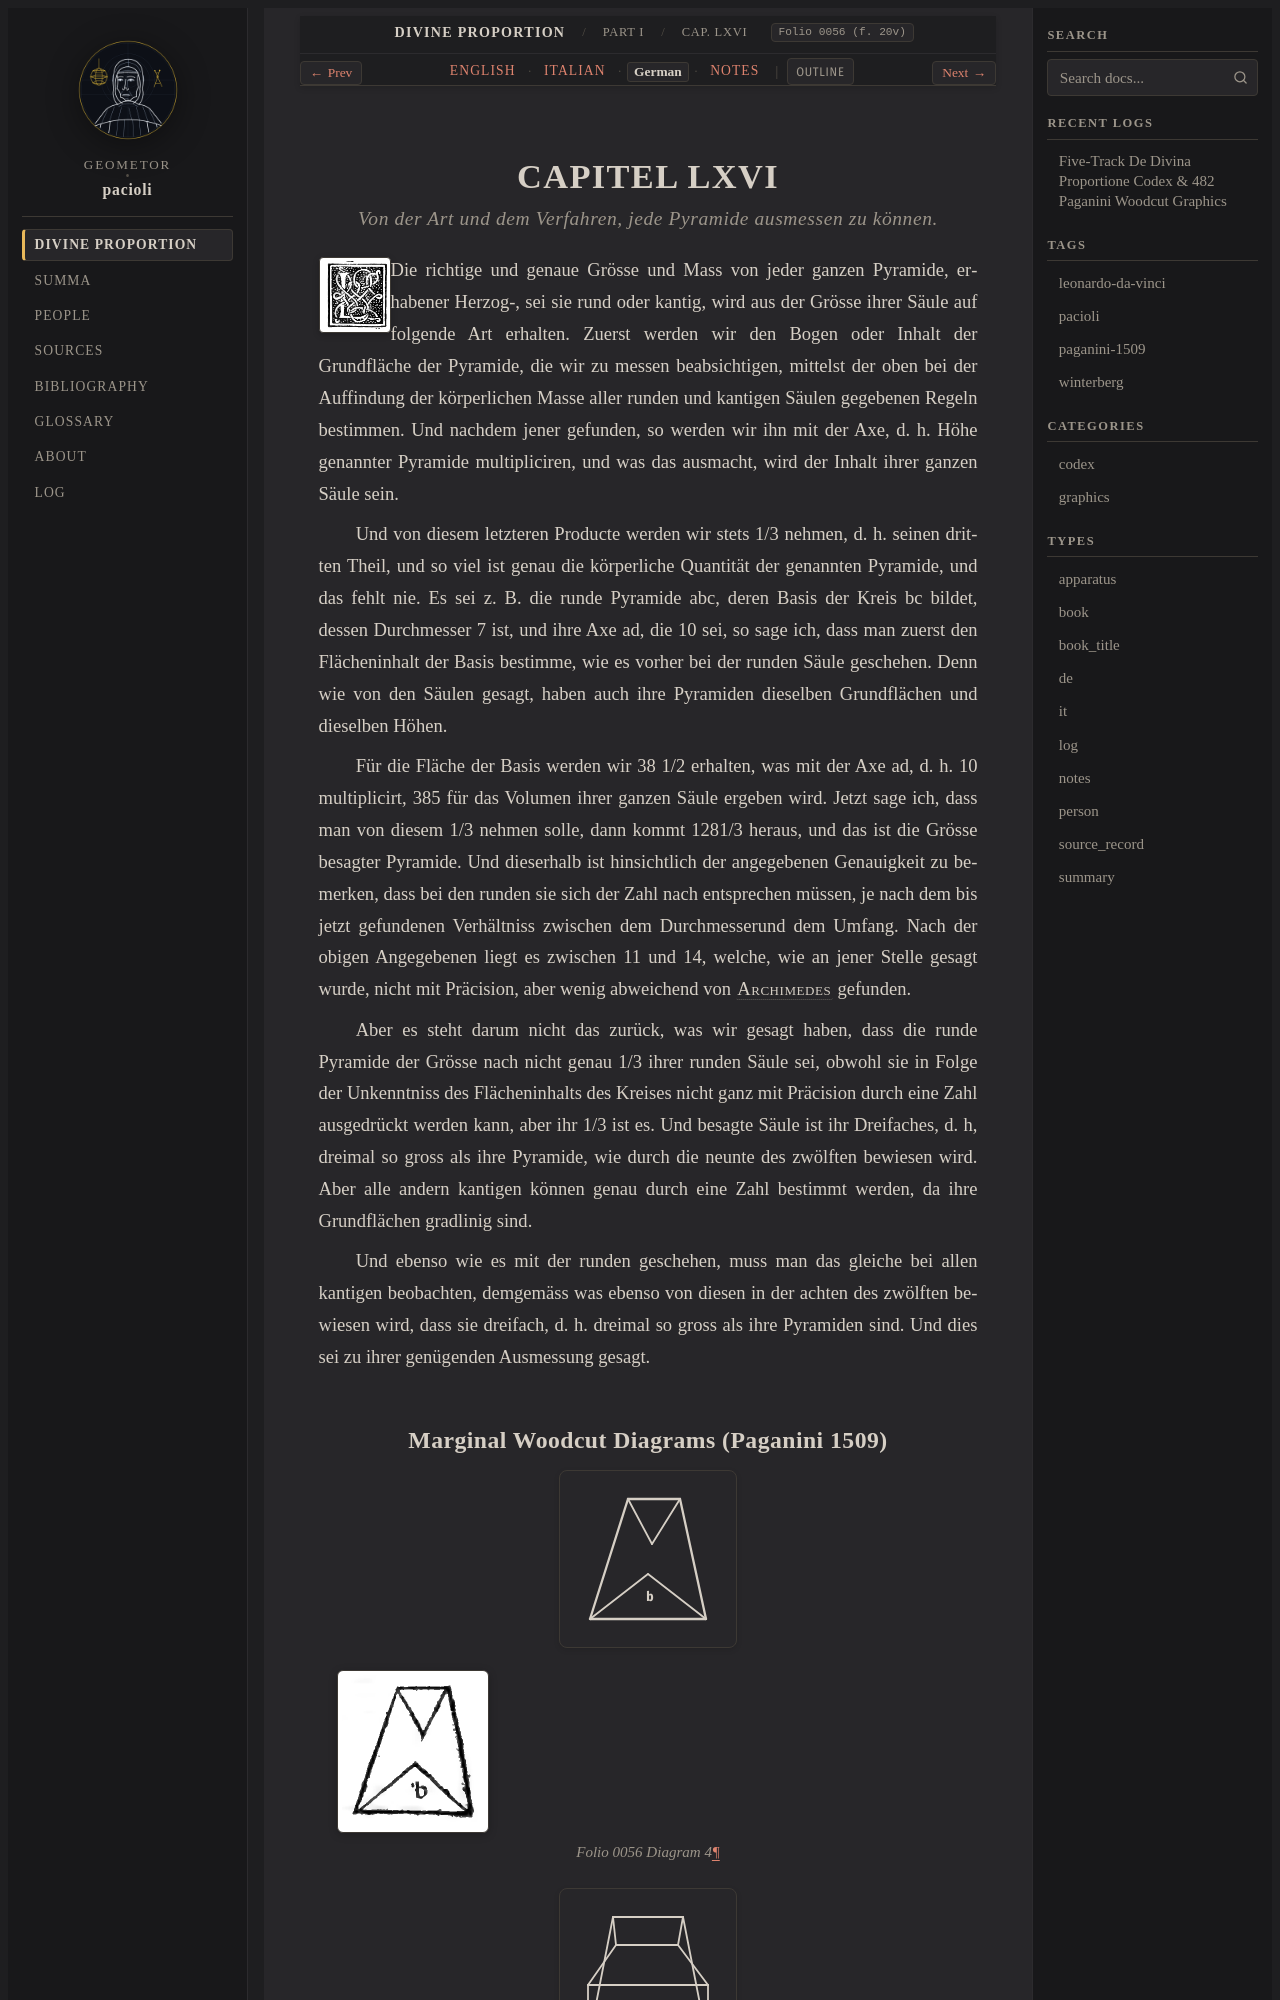

repository: geometor/pacioli · page: de_divina_proportione/compendio/cap_66/de.html · generator: sphinx

:type: de
:tracks: English: index | Italian: it | German: de | Notes: notes
:layout: book
:canonical_id: Cap. LXVI
:folio: 0056 (f. 20v)

.. _compendio-cap_66-de:

CAPITEL LXVI
============

.. rubric:: Von der Art und dem Verfahren, jede Pyramide ausmessen zu können.

.. folio:: 0056 (f. 20v)
   :initial: 0056.c1.png

Die richtige und genaue Grösse und Mass von jeder ganzen Pyramide, erhabener Herzog-, sei sie rund oder kantig, wird aus der Grösse ihrer Säule auf folgende Art erhalten. Zuerst werden wir den Bogen oder Inhalt der Grundfläche der Pyramide, die wir zu messen beabsichtigen, mittelst der oben bei der Auffindung der körperlichen Masse aller runden und kantigen Säulen gegebenen Regeln bestimmen. Und nachdem jener gefunden, so werden wir ihn mit der Axe, d. h. Höhe genannter Pyramide multipliciren, und was das ausmacht, wird der Inhalt ihrer ganzen Säule sein.

Und von diesem letzteren Producte werden wir stets 1/3 nehmen, d. h. seinen dritten Theil, und so viel ist genau die körperliche Quantität der genannten Pyramide, und das fehlt nie. Es sei z. B. die runde Pyramide abc, deren Basis der Kreis bc bildet, dessen Durchmesser 7 ist, und ihre Axe ad, die 10 sei, so sage ich, dass man zuerst den Flächeninhalt der Basis bestimme, wie es vorher bei der runden Säule geschehen. Denn wie von den Säulen gesagt, haben auch ihre Pyramiden dieselben Grundflächen und dieselben Höhen.
